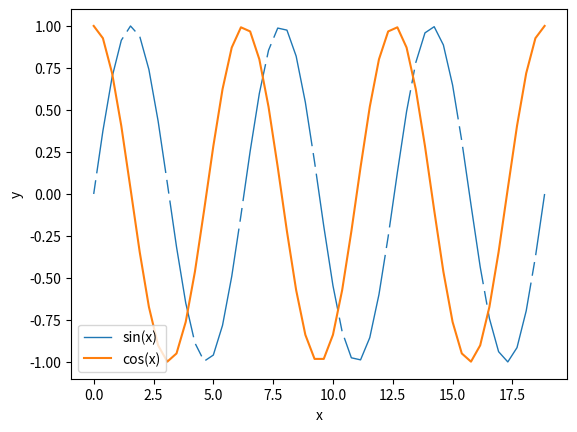

Python code for this plot:
#import numpy and matlibplots module
import numpy as np
import matplotlib.pyplot as plt
from numpy import sin, cos, pi

#generate array of x values from 0 to 6pi
x = np.linspace(0, 6*pi)
line, = plt.plot(x, np.sin(x), linewidth=1)

#calculate y values for sin wave
ysin=sin(x)

#calculate y values for cosine wave
ycos=cos(x)
    
#plot x and y values for both functions
plt.plot(x,ycos)    

plt.ylabel("y")
plt.xlabel("x")

#add legend
plt.legend(("sin(x)", "cos(x)"))

#set dashed line for sine wave and solide line for cosine wave        
dashes = [10, 5, 100, 5]  
line.set_dashes(dashes) 
plt.show()

# [redacted]
# [redacted]
#Date: 1/19/2016
